Run: headless pygame with SDL's dummy video driver; simulated clock (each Clock.tick advances the game by its frame time, no real sleeping); random seed 0; keys injected as events and as key.get_pressed() state; mouse plan: one left click at the window centre at the start of phase 2, then a move to the lower-right quarter at the start of phase 3.
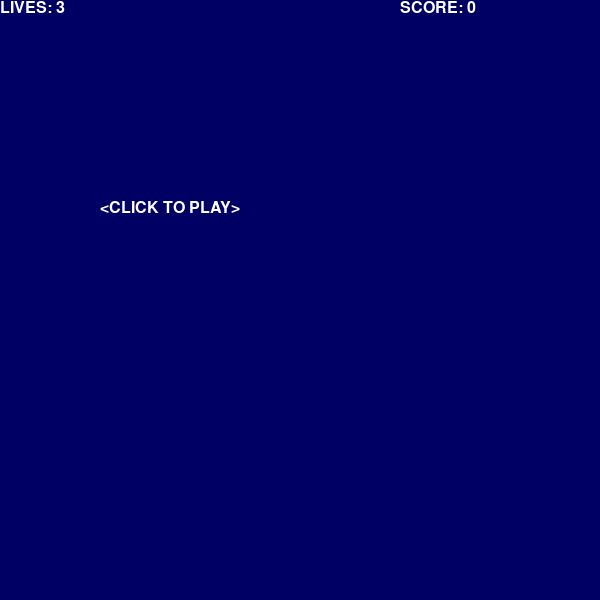
Frame 1 of 4 · flips 1–60 · no input
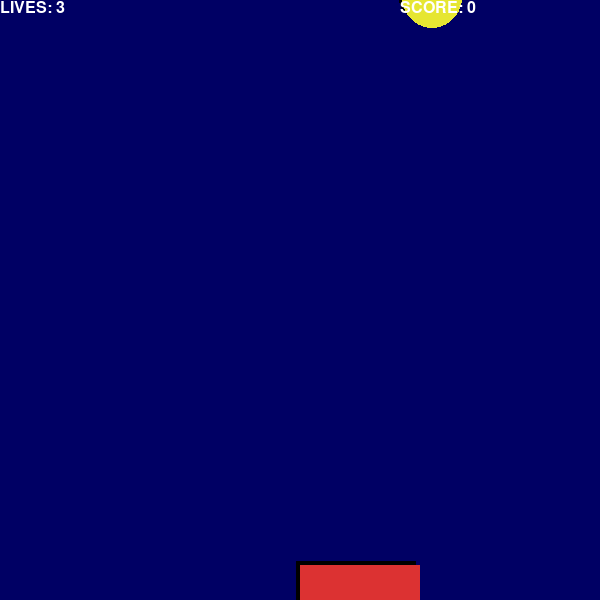
Frame 2 of 4 · flips 61–180 · clicked the window centre · tapped SPACE, RETURN · held RIGHT (→), D
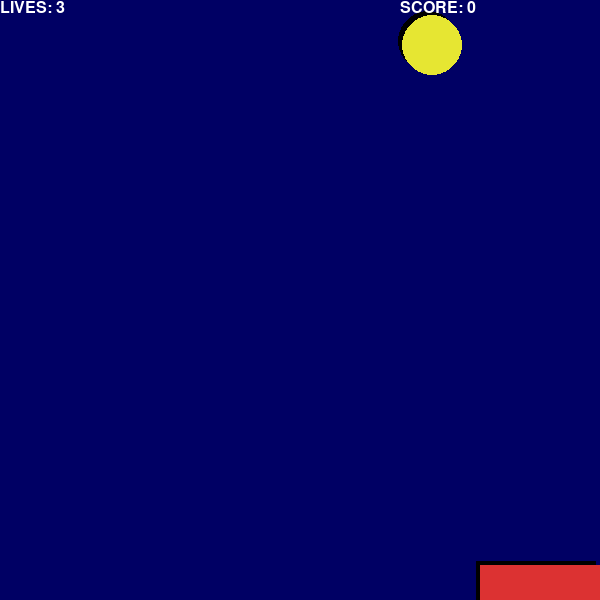
Frame 3 of 4 · flips 181–300 · moved the mouse to the lower-right quarter · held DOWN (↓), S
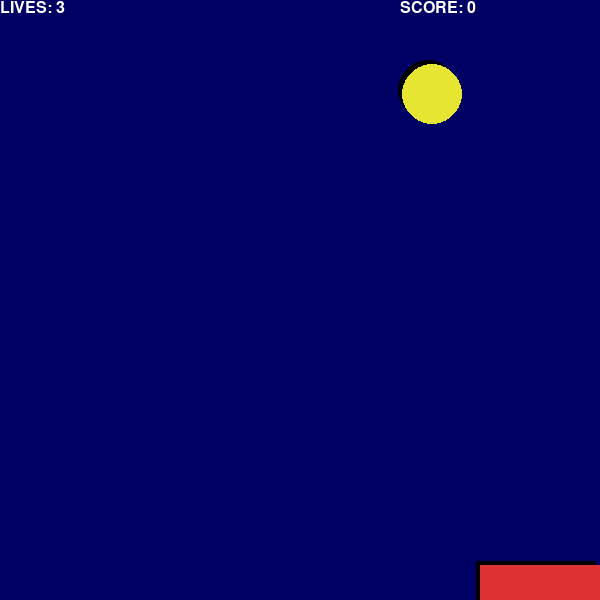
Frame 4 of 4 · flips 301–420 · held LEFT (←), A, UP (↑), W

The pygame program that drew these frames:

# Bomb Catcher Game

import sys
import random
import time
import pygame
from pygame.locals import *


def print_text(font, x, y, text, color=(255, 255, 255)):
    imgText = font.render(text, True, color)
    screen.blit(imgText, (x, y))


#main program begins
pygame.init()
screen = pygame.display.set_mode((600, 600))
pygame.display.set_caption("Bomb Catching Game")
font1 = pygame.font.Font(None, 24)
pygame.mouse.set_visible(False)
pygame.event.set_grab(True)
white = 255, 255, 255
red = 220, 50, 50
yellow = 230, 230, 50
black = 0, 0, 0


cyan = 0, 255, 255
purple = 255, 0, 255
green = 0, 255, 0

lives = 3
score = 0
clock_start = 0
game_over = True
mouse_x = mouse_y = 0

pos_x = 250
pos_y = 565

# bomb_x = random.randint(0, 500)
bomb_x = random.randint(0, 500)
bomb_x1 = random.randint(0, 500)
bomb_x2 = random.randint(0, 500)
bomb_x3 = random.randint(0, 500)
bomb_x4 = random.randint(0, 500)



bomb_y = -50
bomb_y1 = -250
bomb_y2 = -450
bomb_y3 = -650
bomb_y4 = -850

vel_y = .4

#repeating loop
while True:
    for event in pygame.event.get():
        if event.type == QUIT:
            sys.exit()
        elif event.type == MOUSEMOTION:
            mouse_x, mouse_y = event.pos
            move_x, move_y = event.rel
        elif event.type == MOUSEBUTTONUP:
            if game_over:
                game_over = False
                lives = 3
                score = 0

    keys = pygame.key.get_pressed()
    if keys[K_ESCAPE]:
        sys.exit()

    screen.fill((0, 0, 100))

    if game_over:
        print_text(font1, 100, 200, "<CLICK TO PLAY>")
    else:
        #move the bomb
        bomb_y += vel_y
        bomb_y1 += vel_y
        bomb_y2 += vel_y
        bomb_y3 += vel_y
        bomb_y4 += vel_y

        #    0

        #has the player missed the bomb?
        if bomb_y > 600:
            bomb_x = random.randint(0, 500)
            # bomb_x = 250

            bomb_y = -50
            lives -= 1
            if lives == 0:
                game_over = True

        #see if player has caught the bomb
        elif bomb_y > pos_y:
            if bomb_x > pos_x and bomb_x < pos_x + 200:
                score += 10

                bomb_x = random.randint(0, 500)
                # bomb_x = 250

                bomb_y = -50



        #     1

        if bomb_y1 > 600:
            bomb_x1 = random.randint(0, 500)
            # bomb_x1 = 250

            bomb_y1 = -50

            lives -= 1
            if lives == 0:
                game_over = True

        #see if player has caught the bomb
        elif bomb_y1 > pos_y:
            if bomb_x1 > pos_x and bomb_x1 < pos_x + 200:
                score += 10

                bomb_x1 = random.randint(0, 500)
                # bomb_x1 = 250

                bomb_y1 = -50


        #     2

        if bomb_y2 > 600:
            bomb_x2 = random.randint(0, 500)
            # bomb_x2 = 250

            bomb_y2 = -50

            lives -= 1
            if lives == 0:
                game_over = True

        #see if player has caught the bomb
        elif bomb_y2 > pos_y:
            if bomb_x2 > pos_x and bomb_x2 < pos_x + 200:
                score += 10

                bomb_x2 = random.randint(0, 500)
                # bomb_x2 = 250

                bomb_y2 = -50



        #     3

        if bomb_y3 > 600:
            bomb_x3 = random.randint(0, 500)
            # bomb_x3 = 250

            bomb_y3 = -50
            lives -= 1
            if lives == 0:
                game_over = True

        #see if player has caught the bomb
        elif bomb_y3 > pos_y:
            if bomb_x3 > pos_x and bomb_x3 < pos_x + 200:
                score += 10

                bomb_x3 = random.randint(0, 500)
                # bomb_x3 = 250

                bomb_y3 = -50



         #     4

        if bomb_y4 > 600:
            bomb_x4 = random.randint(0, 500)
            # bomb_x4 = 250

            bomb_y4 = -50
            lives -= 1
            if lives == 0:
                game_over = True

        #see if player has caught the bomb
        elif bomb_y4 > pos_y:
            if bomb_x4 > pos_x and bomb_x4 < pos_x + 200:
                score += 10

                bomb_x4 = random.randint(0, 500)
                # bomb_x4 = 250

                bomb_y4 = -50



        #draw the bomb
        pygame.draw.circle(screen, black, (bomb_x-4, int(bomb_y)-4), 30, 0)
        pygame.draw.circle(screen, yellow, (bomb_x, int(bomb_y)), 30, 0)
        pygame.draw.circle(screen, black, (bomb_x1-4, int(bomb_y1)-4), 30, 0)
        pygame.draw.circle(screen, red, (bomb_x1, int(bomb_y1)), 30, 0)
        pygame.draw.circle(screen, black, (bomb_x2-4, int(bomb_y2)-4), 30, 0)
        pygame.draw.circle(screen, green, (bomb_x2, int(bomb_y2)), 30, 0)
        pygame.draw.circle(screen, black, (bomb_x3-4, int(bomb_y3)-4), 30, 0)
        pygame.draw.circle(screen, cyan, (bomb_x3, int(bomb_y3)), 30, 0)
        pygame.draw.circle(screen, black, (bomb_x4-4, int(bomb_y4)-4), 30, 0)
        pygame.draw.circle(screen, purple, (bomb_x4, int(bomb_y4)), 30, 0)
        #set basket position
        pos_x = mouse_x
        if pos_x < 0:
            pos_x = 0
        elif pos_x > 500:
            pos_x = 500
        #draw basket
        pygame.draw.rect(screen, black, (pos_x-4, pos_y-4, 120, 40), 0)
        pygame.draw.rect(screen, red, (pos_x, pos_y, 120, 40), 0)

    #print # of lives
    print_text(font1, 0, 0, "LIVES: " + str(lives))

    #print score
    print_text(font1, 400, 0, "SCORE: " + str(score))

    pygame.display.update()
